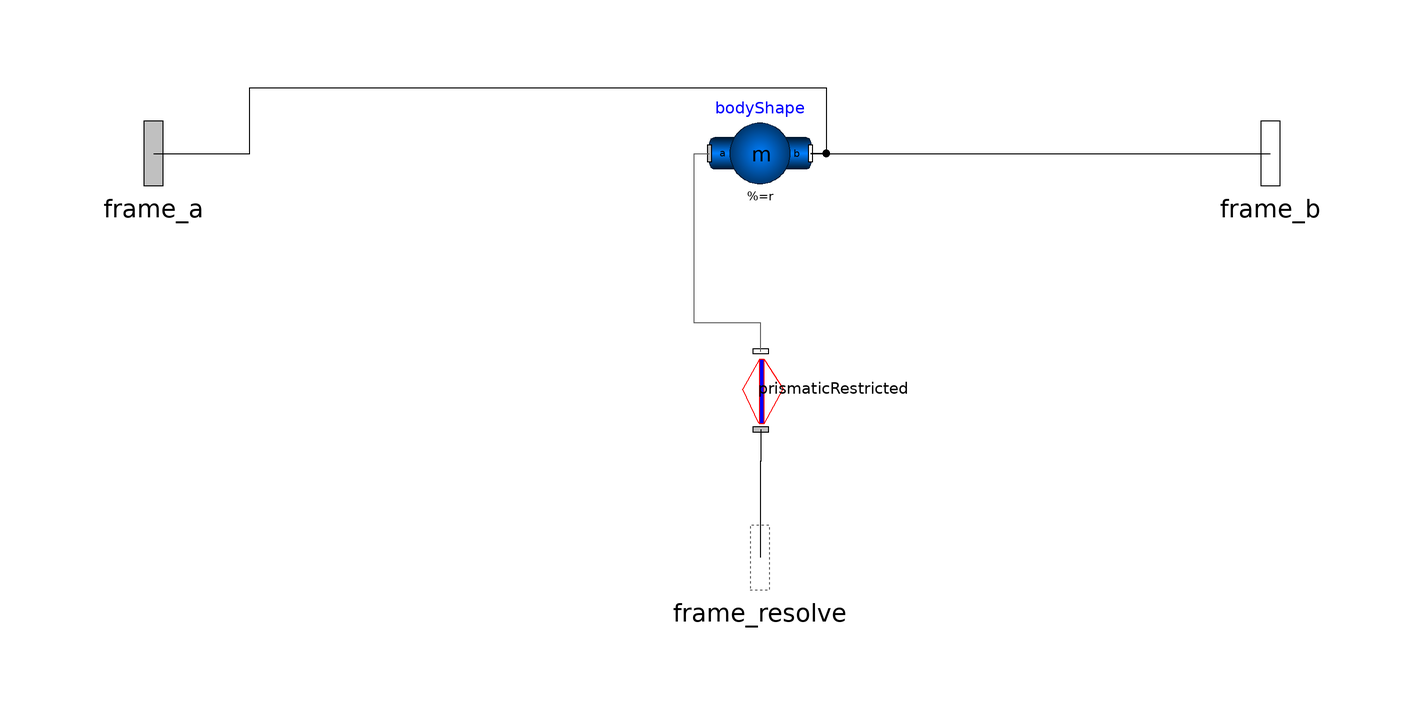

The component connection diagram of the Modelica model below, drawn from its own Placement and Line annotations.

model HingeMuscleJoint
  Modelica.Mechanics.MultiBody.Interfaces.Frame_b frame_b annotation(Placement(visible = true, transformation(origin = {101, -0}, extent = {{-16, -16}, {16, 16}}, rotation = 0), iconTransformation(origin = {73.05, 4.762}, extent = {{-16, -16}, {16, 16}}, rotation = 0)));
  Modelica.Mechanics.MultiBody.Parts.BodyShape bodyShape(r = {0, 0.01, 0}, r_CM = {0, 0.005, 0}, m = m,
    r_0(                                                                                                start =     {x_0, y_0, z_0}, fixed =     true))
                                                                                                                                                       annotation(Placement(visible = true, transformation(origin = {0, 0}, extent = {{-10, -10}, {10, 10}}, rotation = 0)));
  DiscardedPowerGrabModels.OldComponents.PrismaticRestricted prismaticRestricted(
    l_stop=l_stop,
    c_upper=2000,
    d_upper=200,
    c_bottom=2000,
    d_bottom=200) annotation (Placement(visible=true, transformation(
        origin={1.567,-46.594},
        extent={{-10,-10},{10,10}},
        rotation=-630)));
  Modelica.Mechanics.MultiBody.Interfaces.Frame_a frame_a annotation(Placement(visible = true, transformation(origin = {-120, 0}, extent = {{-16, -16}, {16, 16}}, rotation = 0), iconTransformation(origin = {-80.80800000000001, 0}, extent = {{-16, -16}, {16, 16}}, rotation = 0)));
  Modelica.Mechanics.MultiBody.Interfaces.Frame_resolve frame_resolve annotation(Placement(visible = true, transformation(origin = {0, -80}, extent = {{-16, -16}, {16, 16}}, rotation = 0), iconTransformation(origin = {0, -76.19}, extent = {{-16, -16}, {16, 16}}, rotation = 0)));
  parameter Modelica.SIunits.Mass m;
  parameter Modelica.SIunits.Position x_0;
  parameter Modelica.SIunits.Position y_0;
  parameter Modelica.SIunits.Position z_0;
  parameter Modelica.SIunits.Distance l_stop;
equation
  connect(frame_a, bodyShape.frame_b) annotation(Line(visible = true, origin = {-47.629, 4.333}, points = {{-72.371, -4.333}, {-53.371, -4.333}, {-53.371, 8.667}, {60.742, 8.667}, {60.742, -4.333}, {57.629, -4.333}}));
  connect(bodyShape.frame_b, frame_b) annotation(Line(visible = true, origin = {55.5, 0}, points = {{-45.5, 0}, {45.5, 0}}));
  connect(prismaticRestricted.frame_a, frame_resolve) annotation(Line(visible = true, origin = {0.06900000000000001, -64.169}, points = {{0.06900000000000001, 9.494}, {0.06900000000000001, 3.169}, {-0.06900000000000001, 3.169}, {-0.06900000000000001, -15.831}}));
  connect(prismaticRestricted.frame_b, bodyShape.frame_a) annotation(Line(visible = true, origin = {-7.15, -21.275}, points = {{7.288, -17.912}, {7.288, -12.319}, {-5.863, -12.319}, {-5.863, 21.275}, {-2.85, 21.275}}, color = {95, 95, 95}));
  annotation(Icon(coordinateSystem(extent = {{-100, -100}, {100, 100}}, preserveAspectRatio = true, initialScale = 0.1, grid = {10, 10}), graphics={  Ellipse(visible = true, origin = {0, -7.182}, fillColor = {255, 0, 0},
            fillPattern =                                                                                                                                                                                                        FillPattern.Solid, extent = {{-96.006, -90.336}, {96.006, 90.336}}), Ellipse(visible = true, origin = {0, -9.449},
            fillPattern =                                                                                                                                                                                                        FillPattern.Solid, extent = {{-57.452, -52.539}, {57.452, 52.539}})}), Diagram(coordinateSystem(extent = {{-148.5, -105}, {148.5, 105}}, preserveAspectRatio = true, initialScale = 0.1, grid = {5, 5})));
end HingeMuscleJoint;